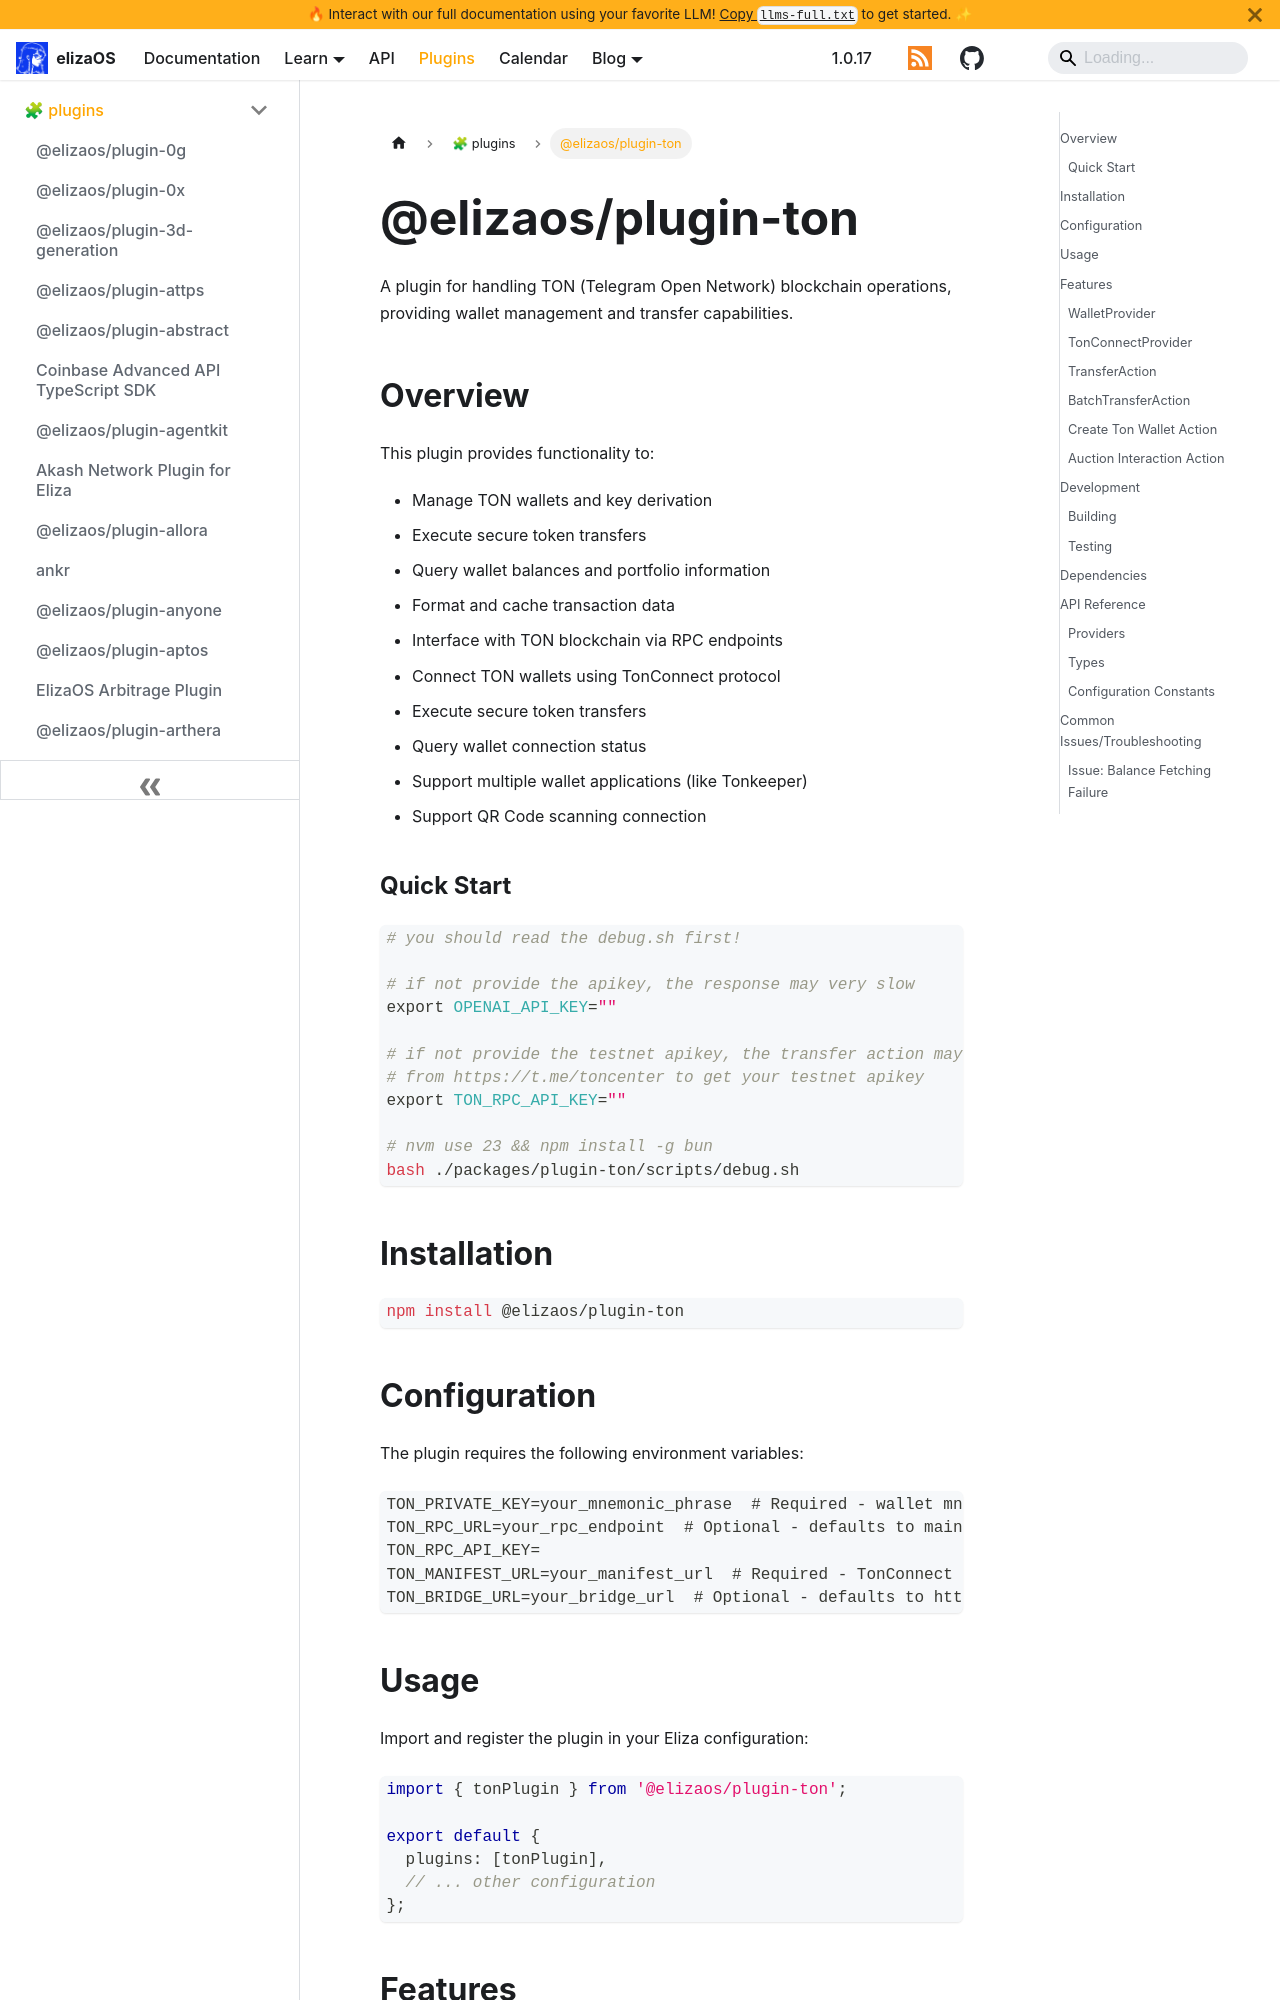

repository: yakkl/eliza · page: packages/plugins/ton.html · generator: docusaurus

# @elizaos/plugin-ton

A plugin for handling TON (Telegram Open Network) blockchain operations, providing wallet management and transfer capabilities.

## Overview

This plugin provides functionality to:

- Manage TON wallets and key derivation
- Execute secure token transfers
- Query wallet balances and portfolio information
- Format and cache transaction data
- Interface with TON blockchain via RPC endpoints
- Connect TON wallets using TonConnect protocol
- Execute secure token transfers
- Query wallet connection status
- Support multiple wallet applications (like Tonkeeper)
- Support QR Code scanning connection

### Quick Start

```bash
# you should read the debug.sh first!

# if not provide the apikey, the response may very slow
export OPENAI_API_KEY=""

# if not provide the testnet apikey, the transfer action may not stable
# from https://t.me/toncenter to get your testnet apikey
export TON_RPC_API_KEY=""

# nvm use 23 && npm install -g bun
bash ./packages/plugin-ton/scripts/debug.sh
```

## Installation

```bash
npm install @elizaos/plugin-ton
```

## Configuration

The plugin requires the following environment variables:

```env
TON_PRIVATE_KEY=your_mnemonic_phrase  # Required - wallet mnemonic words
TON_RPC_URL=your_rpc_endpoint  # Optional - defaults to mainnet RPC
TON_RPC_API_KEY=
TON_MANIFEST_URL=your_manifest_url  # Required - TonConnect manifest URL
TON_BRIDGE_URL=your_bridge_url  # Optional - defaults to https://bridge.tonapi.io/bridge
```
